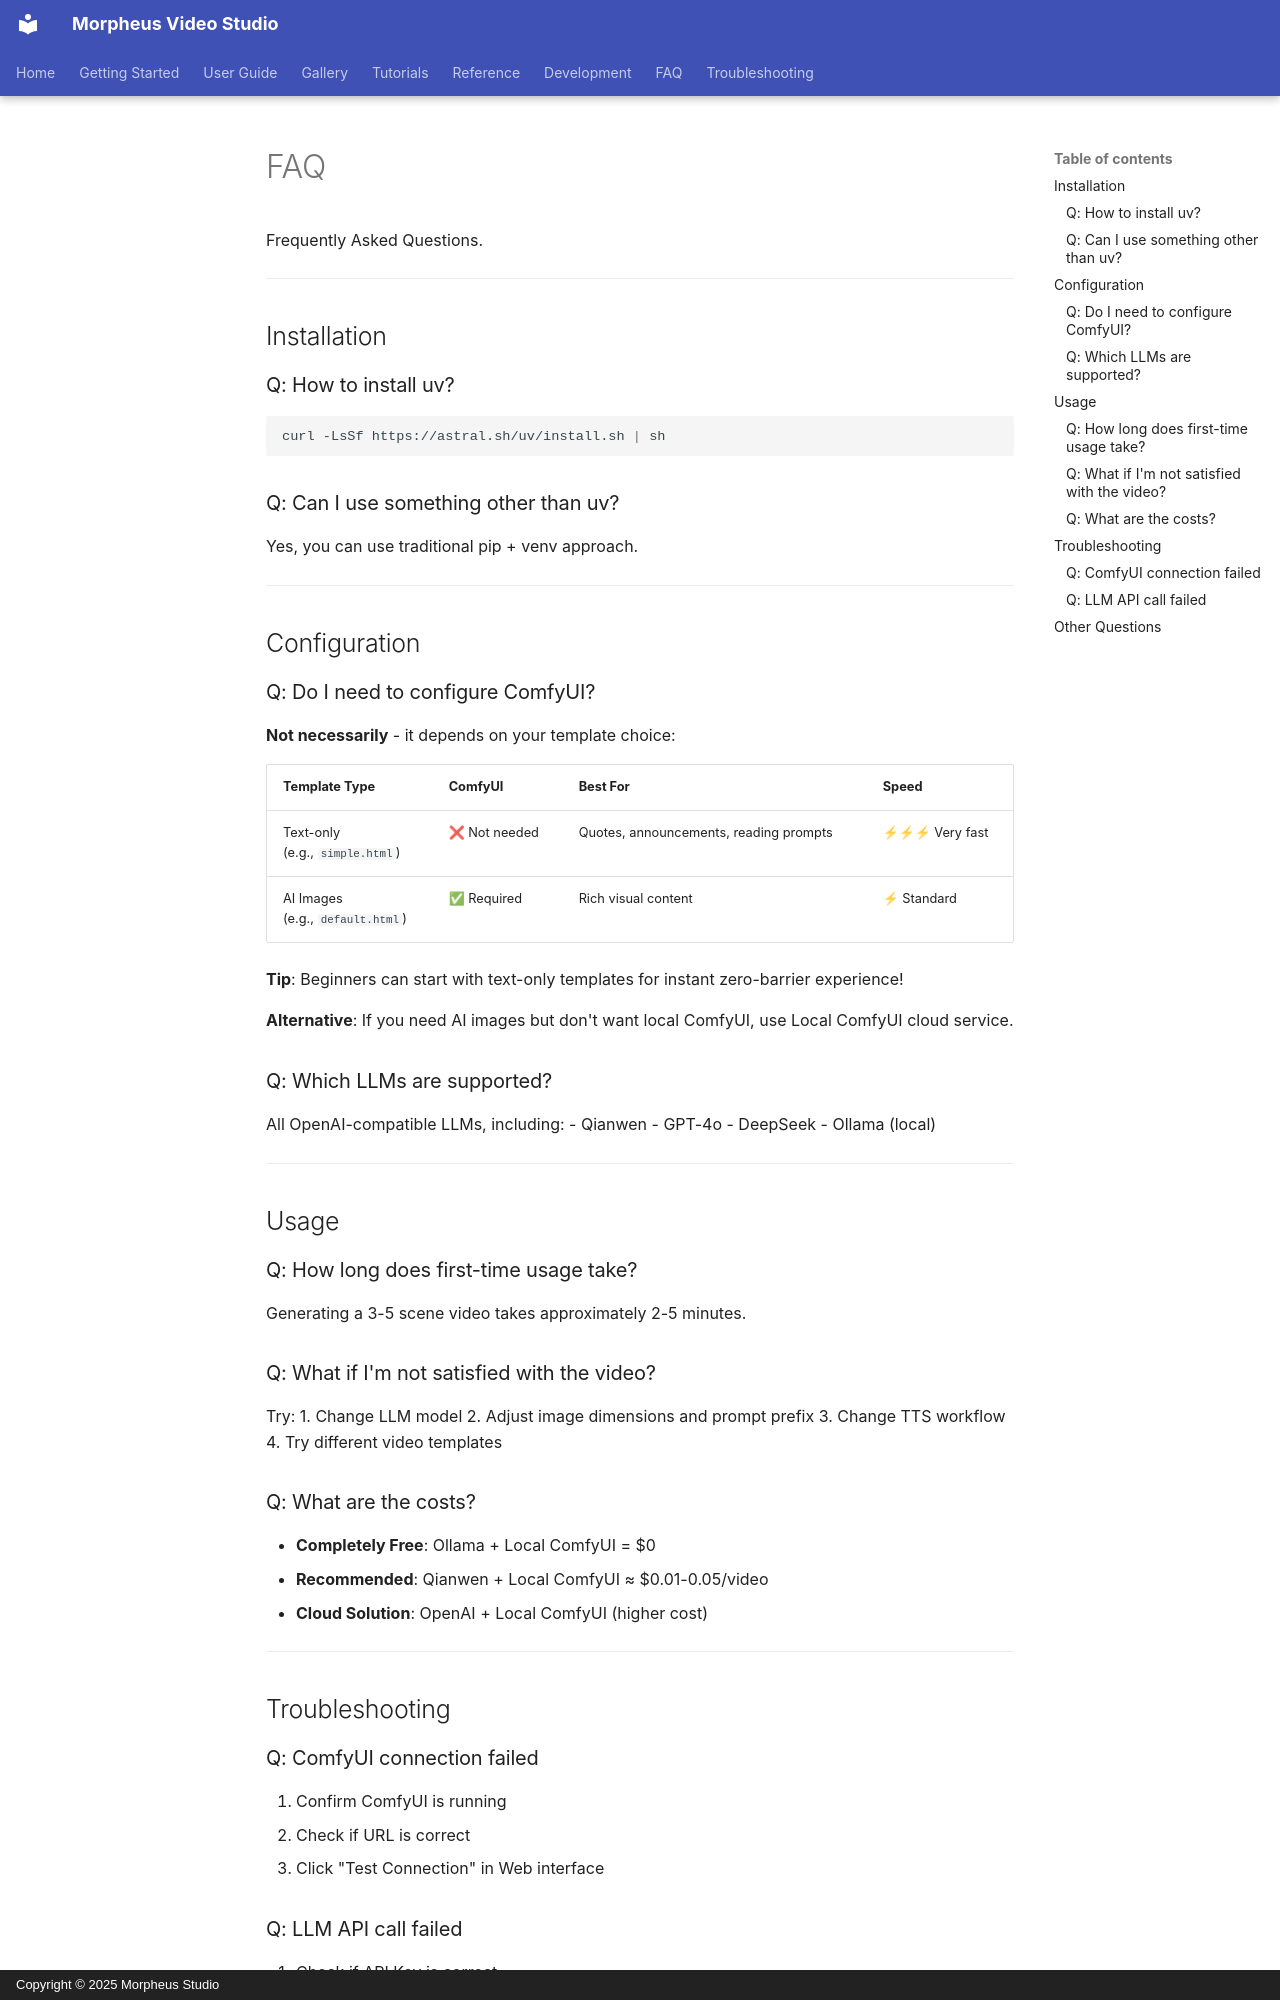

repository: MofaceJojo/media-studio · page: en/faq/index.html · generator: mkdocs · copyright: Copyright © 2025 Morpheus Studio

# FAQ

Frequently Asked Questions.

---

## Installation

### Q: How to install uv?

```bash
curl -LsSf https://astral.sh/uv/install.sh | sh
```

### Q: Can I use something other than uv?

Yes, you can use traditional pip + venv approach.

---

## Configuration

### Q: Do I need to configure ComfyUI?

**Not necessarily** - it depends on your template choice:

| Template Type | ComfyUI | Best For | Speed |
|--------------|---------|----------|-------|
| Text-only<br/>(e.g., `simple.html`) | ❌ Not needed | Quotes, announcements, reading prompts | ⚡⚡⚡ Very fast |
| AI Images<br/>(e.g., `default.html`) | ✅ Required | Rich visual content | ⚡ Standard |

**Tip**: Beginners can start with text-only templates for instant zero-barrier experience!

**Alternative**: If you need AI images but don't want local ComfyUI, use Local ComfyUI cloud service.

### Q: Which LLMs are supported?

All OpenAI-compatible LLMs, including:
- Qianwen
- GPT-4o
- DeepSeek
- Ollama (local)

---

## Usage

### Q: How long does first-time usage take?

Generating a 3-5 scene video takes approximately 2-5 minutes.

### Q: What if I'm not satisfied with the video?

Try:
1. Change LLM model
2. Adjust image dimensions and prompt prefix
3. Change TTS workflow
4. Try different video templates

### Q: What are the costs?

- **Completely Free**: Ollama + Local ComfyUI = $0
- **Recommended**: Qianwen + Local ComfyUI ≈ $0.01-0.05/video
- **Cloud Solution**: OpenAI + Local ComfyUI (higher cost)

---

## Troubleshooting

### Q: ComfyUI connection failed

1. Confirm ComfyUI is running
2. Check if URL is correct
3. Click "Test Connection" in Web interface
